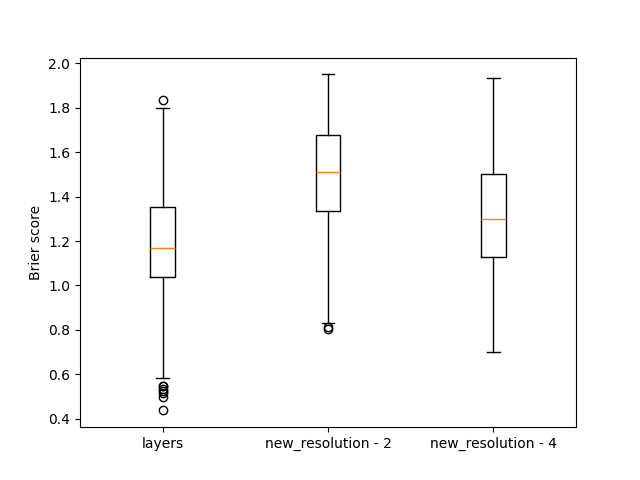

The table this chart was drawn from, first rows:
, layers, new_resolution - 2, new_resolution - 4
0, 1.335, 1.347, 1.393
1, 1.002, 1.496, 1.695
2, 1.102, 1.678, 1.626
3, 1.132, 1.242, 1.269
4, 1.311, 1.396, 0.9994
5, 1.229, 1.797, 1.494
6, 0.9731, 1.707, 1.576
7, 1.172, 1.438, 0.703
8, 1.002, 1.74, 0.9947
9, 1.065, 1.562, 1.158
10, 0.9894, 1.795, 1.432
11, 1.367, 1.572, 1.406
12, 1.106, 1.489, 1.677
13, 1.209, 1.266, 1.547
14, 1.216, 1.734, 1.547
15, 0.8881, 1.498, 1.547
16, 1.351, 1.851, 1.794
17, 1.406, 1.487, 0.9992
18, 1.457, 1.206, 1.15
19, 1.481, 1.487, 1.643
20, 0.7051, 1.2, 1.165
21, 1.019, 1.579, 1.138
22, 1.053, 1.603, 1.443
23, 1.12, 1.554, 1.032
24, 1.198, 1.759, 1.156
25, 0.4384, 0.8038, 0.7815
26, 1.08, 1.641, 1.637
27, 1.686, 1.104, 1.931
28, 1.099, 1.366, 1.234
29, 0.6639, 1.002, 0.9296
30, 1.272, 1.815, 1.606
31, 1.003, 1.766, 1.372
32, 0.5825, 1.055, 0.9587
33, 1.585, 1.706, 1.673
34, 1.517, 1.802, 1.001
35, 0.9757, 1.379, 1.425
36, 1.311, 1.66, 1.637
37, 1.517, 1.316, 1.1
38, 1.429, 1.69, 1.613
39, 1.138, 1.106, 1.019
40, 1.402, 1.471, 1.208
41, 1.044, 1.452, 1.12
42, 1.043, 1.078, 1.334
43, 1.15, 1.489, 1.219
44, 1.231, 1.503, 1.393
45, 0.9289, 1.375, 1.075
46, 1.772, 1.949, 1.565
47, 1.44, 1.319, 1.436
48, 0.9407, 1.268, 1.118
49, 1.088, 1.094, 1.302
50, 1.231, 1.836, 1.568
51, 1.363, 1.321, 1.125
52, 1.225, 1.456, 1.533
53, 1.832, 1.546, 1.248
54, 1.5, 1.575, 1.198
55, 0.9985, 1.449, 1.222
56, 1.406, 1.541, 0.9586
57, 1.007, 1.257, 1.109
58, 0.9714, 1.337, 0.8228
59, 1.019, 1.589, 1.392
... 140 more rows
